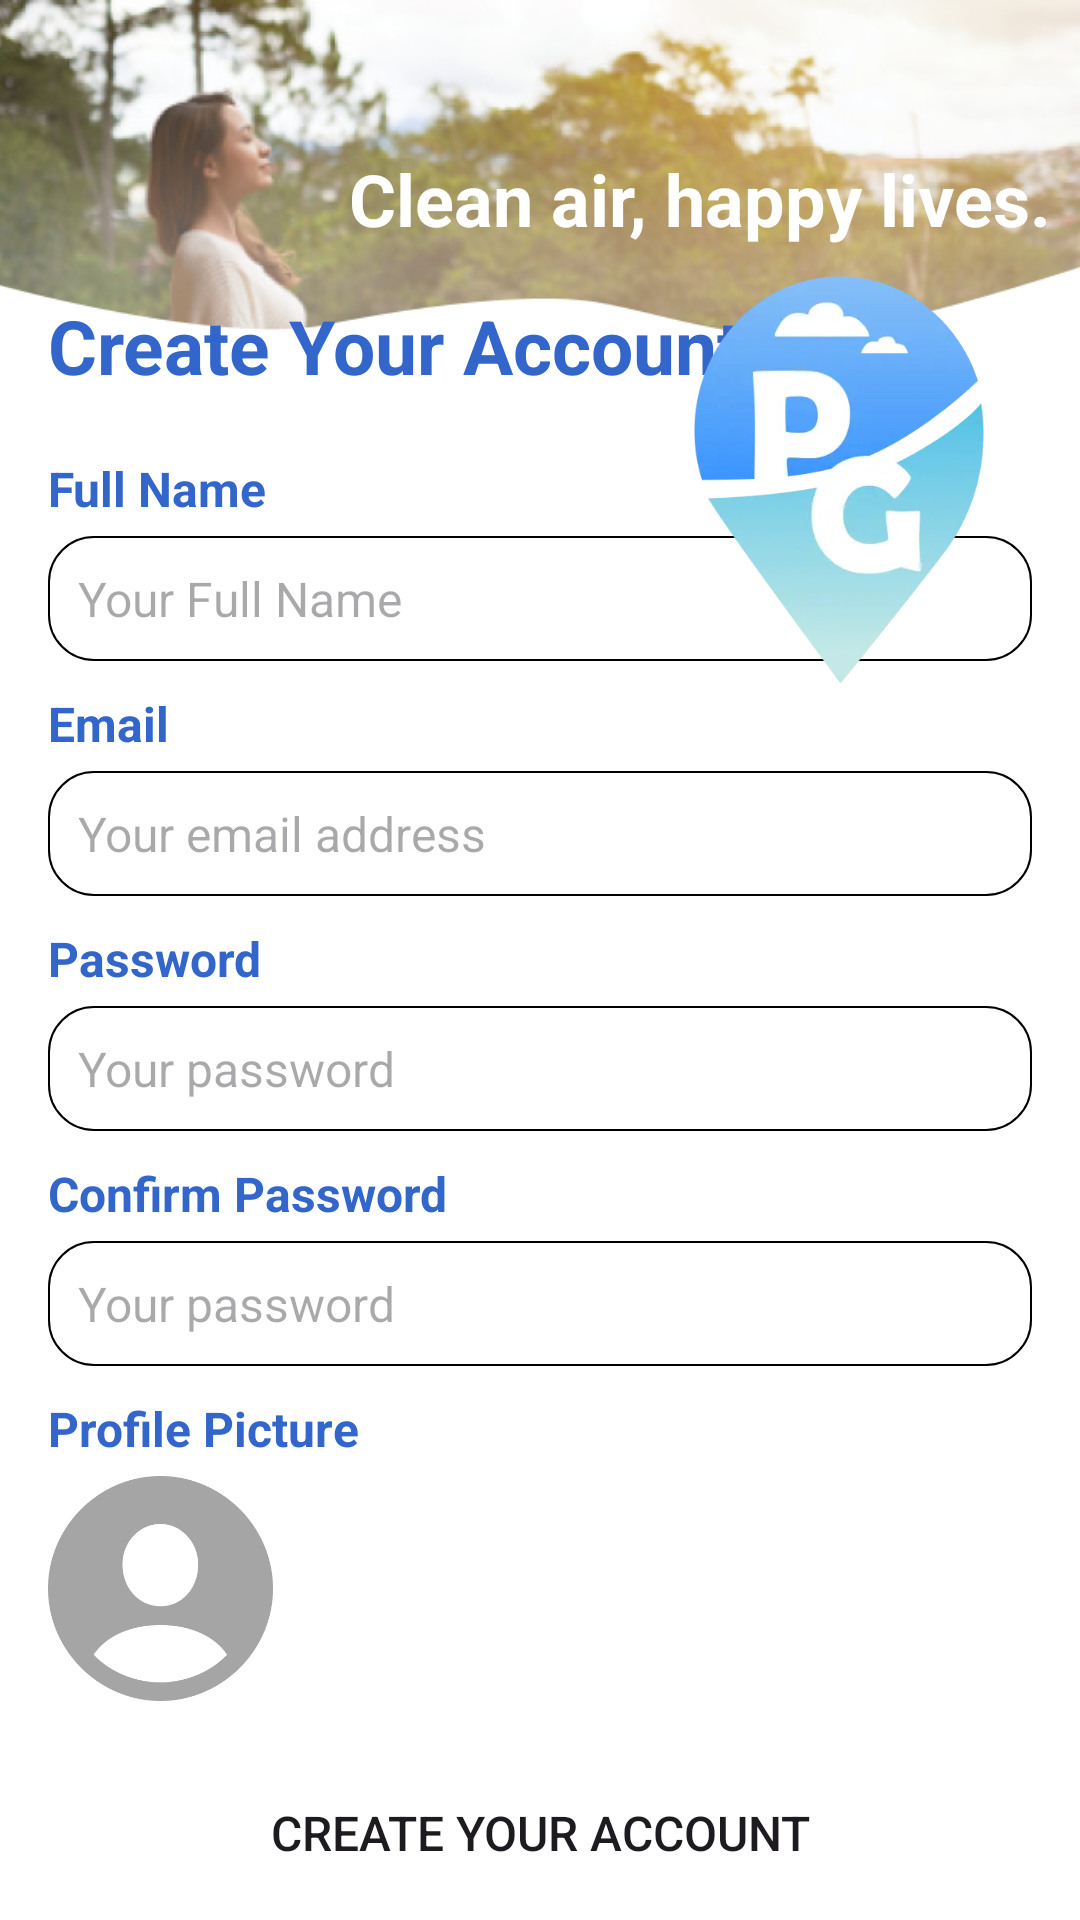

Write the Android layout XML for this screen, with the resource values it uses.
<!-- AndroidManifest.xml: application theme Theme.PolluGuard -->
<!-- res/layout/activity_register.xml -->
<?xml version="1.0" encoding="utf-8"?>
<androidx.constraintlayout.widget.ConstraintLayout xmlns:android="http://schemas.android.com/apk/res/android"
    xmlns:app="http://schemas.android.com/apk/res-auto"
    xmlns:tools="http://schemas.android.com/tools"
    android:id="@+id/main"
    android:layout_width="match_parent"
    android:layout_height="match_parent"
    android:background="@color/white"
    android:fitsSystemWindows="true"
    tools:context=".RegisterActivity">

    <ImageView
        android:id="@+id/imageView"
        android:layout_width="wrap_content"
        android:layout_height="wrap_content"
        android:adjustViewBounds="true"
        android:scaleType="centerCrop"
        app:layout_constraintEnd_toEndOf="parent"
        app:layout_constraintHorizontal_bias="0.0"
        app:layout_constraintStart_toStartOf="parent"
        app:layout_constraintTop_toTopOf="parent"
        app:srcCompat="@drawable/register_background2" />

    <TextView
        android:id="@+id/tagline"
        android:layout_width="wrap_content"
        android:layout_height="wrap_content"
        android:layout_marginTop="50dp"
        android:layout_marginRight="10dp"
        android:text="Clean air, happy lives."
        android:textSize="24dp"
        android:textStyle="bold"
        android:textColor="@color/white"
        android:gravity="end"
        app:layout_constraintTop_toTopOf="parent"
        app:layout_constraintEnd_toEndOf="parent"
        android:elevation="10dp"/>

    <ImageView
        android:id="@+id/imageView2"
        android:layout_width="200dp"
        android:layout_height="200dp"
        android:layout_marginTop="60dp"
        android:layout_marginRight="-20dp"
        app:layout_constraintTop_toTopOf="parent"
        app:layout_constraintEnd_toEndOf="parent"
        app:srcCompat="@drawable/logo"
        android:translationZ="100dp"/>

    <androidx.constraintlayout.widget.ConstraintLayout
        android:id="@+id/padded"
        android:layout_width="match_parent"
        android:layout_height="wrap_content"
        android:padding="16dp"
        app:layout_constraintBottom_toBottomOf="parent"
        app:layout_constraintEnd_toEndOf="parent"
        app:layout_constraintStart_toStartOf="parent"
        app:layout_constraintTop_toBottomOf="@id/imageView">

        <TextView
            android:id="@+id/textView"
            android:layout_width="match_parent"
            android:layout_height="wrap_content"
            android:text="Create Your Account"
            android:textSize="25dp"
            android:textStyle="bold"
            android:textColor="@color/blue"
            app:layout_constraintEnd_toEndOf="parent"
            app:layout_constraintStart_toStartOf="parent"
            app:layout_constraintTop_toTopOf="parent" />

        <TextView
            android:id="@+id/nameLabel"
            android:layout_width="wrap_content"
            android:layout_height="wrap_content"
            android:layout_marginTop="20dp"
            android:text="Full Name"
            android:textColor="@color/blue"
            android:textStyle="bold"
            android:textSize="16dp"
            app:layout_constraintStart_toStartOf="parent"
            app:layout_constraintTop_toBottomOf="@+id/textView" />

        <EditText
            android:id="@+id/nameEditText"
            android:layout_width="match_parent"
            android:layout_height="wrap_content"
            android:layout_marginTop="5dp"
            android:background="@drawable/rounded_corners_border"
            android:padding="10dp"
            android:ems="10"
            android:inputType="text"
            android:hint="Your Full Name"
            android:textSize="16dp"
            app:layout_constraintEnd_toEndOf="parent"
            app:layout_constraintStart_toStartOf="parent"
            app:layout_constraintTop_toBottomOf="@id/nameLabel" />

        <TextView
            android:id="@+id/emailLabel"
            android:layout_width="wrap_content"
            android:layout_height="wrap_content"
            android:layout_marginTop="10dp"
            android:text="Email"
            android:textSize="16dp"
            android:textStyle="bold"
            android:textColor="@color/blue"
            app:layout_constraintStart_toStartOf="parent"
            app:layout_constraintTop_toBottomOf="@+id/nameEditText" />

        <EditText
            android:id="@+id/emailEditText"
            android:layout_width="match_parent"
            android:layout_height="wrap_content"
            android:layout_marginTop="5dp"
            android:background="@drawable/rounded_corners_border"
            android:padding="10dp"
            android:ems="10"
            android:inputType="text"
            android:hint="Your email address"
            android:textSize="16dp"
            app:layout_constraintStart_toStartOf="parent"
            app:layout_constraintTop_toBottomOf="@+id/emailLabel" />

        <TextView
            android:id="@+id/passwordLabel"
            android:layout_width="wrap_content"
            android:layout_height="wrap_content"
            android:layout_marginTop="10dp"
            android:text="Password"
            android:textSize="16dp"
            android:textStyle="bold"
            android:textColor="@color/blue"
            app:layout_constraintStart_toStartOf="parent"
            app:layout_constraintTop_toBottomOf="@+id/emailEditText" />

        <EditText
            android:id="@+id/passwordEditText"
            android:layout_width="match_parent"
            android:layout_height="wrap_content"
            android:layout_marginTop="5dp"
            android:background="@drawable/rounded_corners_border"
            android:padding="10dp"
            android:ems="10"
            android:inputType="textPassword"
            android:hint="Your password"
            android:textSize="16dp"
            app:layout_constraintStart_toStartOf="parent"
            app:layout_constraintTop_toBottomOf="@+id/passwordLabel" />

        <TextView
            android:id="@+id/confirmPasswordLabel"
            android:layout_width="wrap_content"
            android:layout_height="wrap_content"
            android:layout_marginTop="10dp"
            android:text="Confirm Password"
            android:textSize="16dp"
            android:textStyle="bold"
            android:textColor="@color/blue"
            app:layout_constraintStart_toStartOf="parent"
            app:layout_constraintTop_toBottomOf="@+id/passwordEditText" />

        <EditText
            android:id="@+id/confirmPasswordEditText"
            android:layout_width="match_parent"
            android:layout_height="wrap_content"
            android:layout_marginTop="5dp"
            android:background="@drawable/rounded_corners_border"
            android:padding="10dp"
            android:ems="10"
            android:inputType="textPassword"
            android:hint="Your password"
            android:textSize="16dp"
            app:layout_constraintStart_toStartOf="parent"
            app:layout_constraintTop_toBottomOf="@+id/confirmPasswordLabel" />

        <TextView
            android:id="@+id/profilePictureLabel"
            android:layout_width="wrap_content"
            android:layout_height="wrap_content"
            android:layout_marginTop="10dp"
            android:text="Profile Picture"
            android:textSize="16dp"
            android:textStyle="bold"
            android:textColor="@color/blue"
            app:layout_constraintStart_toStartOf="parent"
            app:layout_constraintTop_toBottomOf="@+id/confirmPasswordEditText" />

        <ImageView
            android:id="@+id/profilePicture"
            android:layout_width="75dp"
            android:layout_height="75dp"
            android:layout_marginTop="5dp"
            android:clickable="true"
            android:focusable="true"
            app:layout_constraintStart_toStartOf="parent"
            app:layout_constraintTop_toBottomOf="@+id/profilePictureLabel"
            android:src="@drawable/person_circle"
            android:background="@drawable/circle_shape"
            android:clipToOutline="true"
            android:scaleType="centerCrop"/>

        <Button
            android:id="@+id/registerButton"
            android:layout_width="200dp"
            android:layout_height="wrap_content"
            android:layout_marginTop="20dp"
            android:text="Create Your Account"
            android:textSize="16dp"
            app:layout_constraintBottom_toTopOf="@id/login"
            app:layout_constraintEnd_toEndOf="parent"
            app:layout_constraintStart_toStartOf="parent"
            app:layout_constraintTop_toBottomOf="@id/profilePicture"
            android:background="@drawable/button_style" />

        <LinearLayout
            android:id="@+id/login"
            android:layout_width="wrap_content"
            android:layout_height="wrap_content"
            android:layout_marginTop="5dp"
            android:orientation="horizontal"
            app:layout_constraintBottom_toBottomOf="parent"
            app:layout_constraintEnd_toEndOf="parent"
            app:layout_constraintStart_toStartOf="parent"
            app:layout_constraintTop_toBottomOf="@+id/registerButton">

            <TextView
                android:id="@+id/textView7"
                android:layout_width="wrap_content"
                android:layout_height="wrap_content"
                android:text="Already have an account?"
                android:textSize="10dp"
                android:textColor="@color/blue"
                app:layout_constraintBottom_toBottomOf="parent"
                app:layout_constraintEnd_toStartOf="@id/loginLink"
                app:layout_constraintStart_toStartOf="parent"
                app:layout_constraintTop_toBottomOf="@+id/button" />

            <TextView
                android:id="@+id/loginLink"
                android:layout_width="wrap_content"
                android:layout_height="wrap_content"
                android:layout_marginLeft="5dp"
                android:clickable="true"
                android:focusable="true"
                android:text="Log in"
                android:textSize="10dp"
                android:textStyle="bold"
                android:textColor="@color/blue"
                app:layout_constraintBottom_toBottomOf="parent"
                app:layout_constraintEnd_toEndOf="parent"
                app:layout_constraintStart_toEndOf="@+id/textView7"
                app:layout_constraintTop_toBottomOf="@+id/button"
                android:cursorVisible="true"/>

        </LinearLayout>


    </androidx.constraintlayout.widget.ConstraintLayout>


</androidx.constraintlayout.widget.ConstraintLayout>
<!-- resources referenced by this layout -->
<resources>
  <color name="blue">#3366CA</color>
  <color name="white">#FFFFFFFF</color>
  <!-- drawable logo: png bitmap (drawable, 27750 bytes) -->
  <!-- drawable person_circle: png bitmap (drawable, 10333 bytes) -->
  <!-- drawable register_background2: png bitmap (drawable, 189164 bytes) -->
  <!-- drawable rounded_corners_border (drawable) -->
  <?xml version="1.0" encoding="utf-8"?>
  <shape xmlns:android="http://schemas.android.com/apk/res/android">
      <corners android:radius="15dp"/>
      <solid android:color="@color/white"/>
      <stroke
          android:width="0.5dp"
          android:color="@color/black"/>
  </shape>
  <style name="Theme.PolluGuard" parent="Base.Theme.PolluGuard" />
  <color name="black">#FF000000</color>
  <style name="Base.Theme.PolluGuard" parent="Theme.Material3.DayNight.NoActionBar">
          
           <item name="colorPrimary">@color/blue</item>
  
      </style>
</resources>
